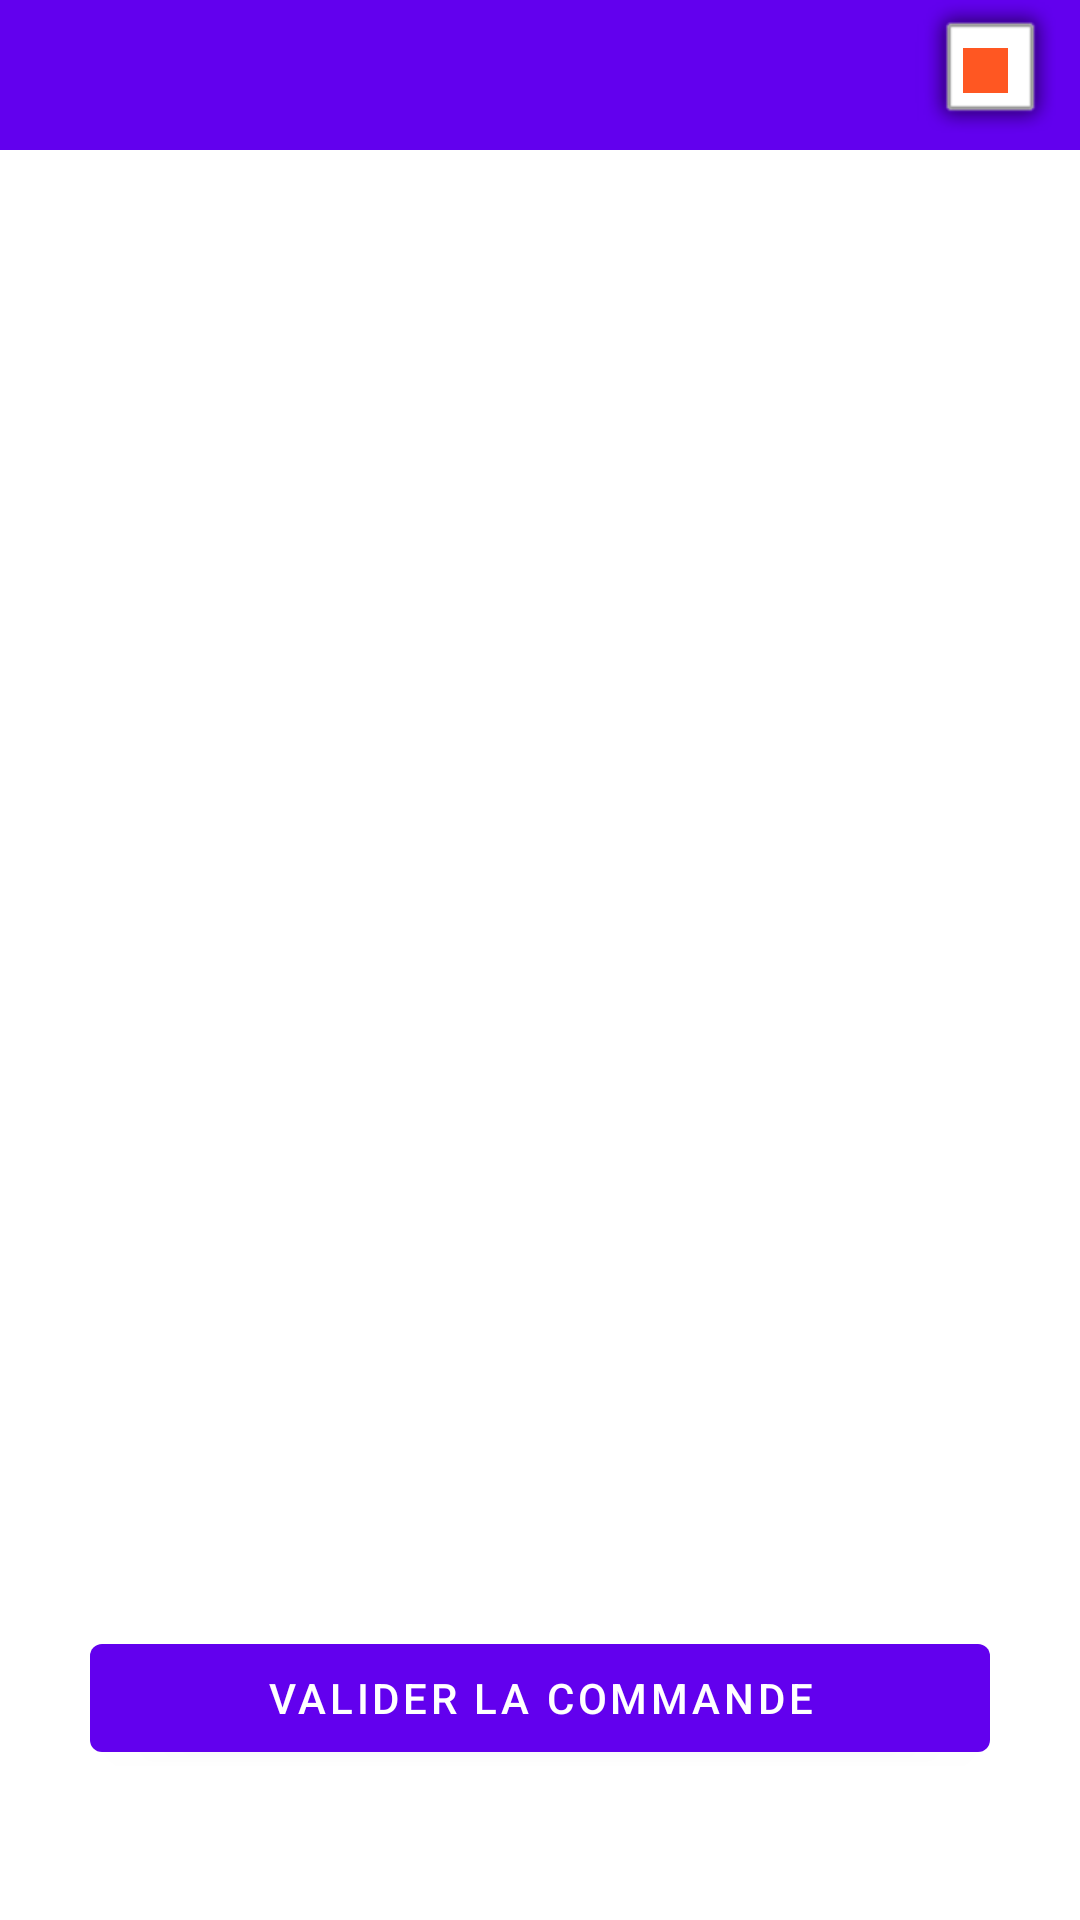

The Android layout XML behind this screen, and the referenced resources:
<!-- AndroidManifest.xml: application theme Theme.Bistrot -->
<!-- res/layout/activity_panier.xml -->
<?xml version="1.0" encoding="utf-8"?>
<androidx.constraintlayout.widget.ConstraintLayout xmlns:android="http://schemas.android.com/apk/res/android"
    xmlns:app="http://schemas.android.com/apk/res-auto"
    android:layout_width="match_parent"
    android:layout_height="match_parent">

    <include
        android:id="@+id/toolbar"
        layout="@layout/toolbar_layout"
        app:layout_constraintEnd_toEndOf="parent"
        app:layout_constraintStart_toStartOf="parent"
        app:layout_constraintTop_toTopOf="parent" />

    <androidx.recyclerview.widget.RecyclerView
        android:id="@+id/list"
        android:layout_width="match_parent"
        android:layout_height="wrap_content"
        app:layout_constraintEnd_toEndOf="parent"
        app:layout_constraintStart_toStartOf="parent"
        app:layout_constraintTop_toBottomOf="@+id/toolbar" />

    <Button
        android:id="@+id/valider"
        android:layout_width="300dp"
        android:layout_height="wrap_content"
        android:layout_marginBottom="50dp"
        android:text="Valider la commande"
        app:layout_constraintBottom_toBottomOf="parent"
        app:layout_constraintEnd_toEndOf="parent"
        app:layout_constraintStart_toStartOf="parent" />
</androidx.constraintlayout.widget.ConstraintLayout>
<!-- res/layout/toolbar_layout.xml (included above) -->
<?xml version="1.0" encoding="utf-8"?>


<androidx.appcompat.widget.Toolbar xmlns:android="http://schemas.android.com/apk/res/android"
    xmlns:app="http://schemas.android.com/apk/res-auto"
    xmlns:tools="http://schemas.android.com/tools"
    android:id="@+id/toolbar"
    android:layout_width="match_parent"
    android:layout_height="50dp"
    android:background="?attr/colorPrimary"
    android:minHeight="?attr/actionBarSize"
    android:theme="?attr/actionBarTheme"
    app:layout_constraintEnd_toEndOf="parent"
    app:layout_constraintHorizontal_bias="1.0"
    app:layout_constraintStart_toStartOf="parent"
    app:layout_constraintTop_toTopOf="parent">

    <androidx.constraintlayout.widget.ConstraintLayout
        android:layout_width="match_parent"
        android:layout_height="match_parent"
        android:layout_centerHorizontal="true"
        android:layout_centerVertical="true">

        <TextView
            android:id="@+id/title"
            android:layout_width="wrap_content"
            android:layout_height="wrap_content"
            android:layout_marginStart="16dp"
            android:textColor="@android:color/white"
            android:textSize="20sp"
            android:textStyle="bold"
            app:layout_constraintBottom_toBottomOf="parent"
            app:layout_constraintStart_toStartOf="parent"
            app:layout_constraintTop_toTopOf="parent"
            tools:layout_conversion_absoluteHeight="27dp"
            tools:layout_conversion_absoluteWidth="0dp" />


        <ImageView
            android:id="@+id/panier"
            android:layout_width="50dp"
            android:layout_height="50dp"
            android:layout_gravity="end"
            android:layout_marginEnd="5dp"
            android:backgroundTint="#FF5722"
            app:layout_constraintBottom_toBottomOf="parent"
            app:layout_constraintEnd_toEndOf="parent"
            app:layout_constraintTop_toTopOf="parent"
            app:srcCompat="@android:drawable/alert_light_frame"
            tools:layout_conversion_absoluteHeight="24dp"
            tools:layout_conversion_absoluteWidth="24dp" />

        <TextView
            android:id="@+id/pastille"
            android:layout_width="15dp"
            android:layout_height="15dp"
            android:layout_marginTop="16dp"
            android:layout_marginEnd="24dp"
            android:background="#FF5722"
            android:gravity="center"
            android:textColor="#FFFFFF"
            android:textSize="10sp"
            android:visibility="visible"
            app:layout_constraintEnd_toEndOf="parent"
            app:layout_constraintTop_toTopOf="parent" />

    </androidx.constraintlayout.widget.ConstraintLayout>

</androidx.appcompat.widget.Toolbar>
<!-- resources referenced by this layout -->
<resources>
  <style name="Theme.Bistrot" parent="Theme.MaterialComponents.DayNight.DarkActionBar">
          
          <item name="colorPrimary">@color/purple_500</item>
          <item name="colorPrimaryVariant">@color/purple_700</item>
          <item name="colorOnPrimary">@color/white</item>
          
          <item name="colorSecondary">@color/teal_200</item>
          <item name="colorSecondaryVariant">@color/teal_700</item>
          <item name="colorOnSecondary">@color/black</item>
          
          <item name="android:statusBarColor">?attr/colorPrimaryVariant</item>
          
      </style>
  <!-- not gathered from this repository: default colours our renderer supplied (Android Studio template values) -->
  <color name="purple_500">#FF6200EE</color>
  <color name="purple_700">#FF3700B3</color>
  <color name="teal_200">#FF03DAC5</color>
  <color name="teal_700">#FF018786</color>
  <color name="black">#FF000000</color>
  <color name="white">#FFFFFFFF</color>
</resources>
